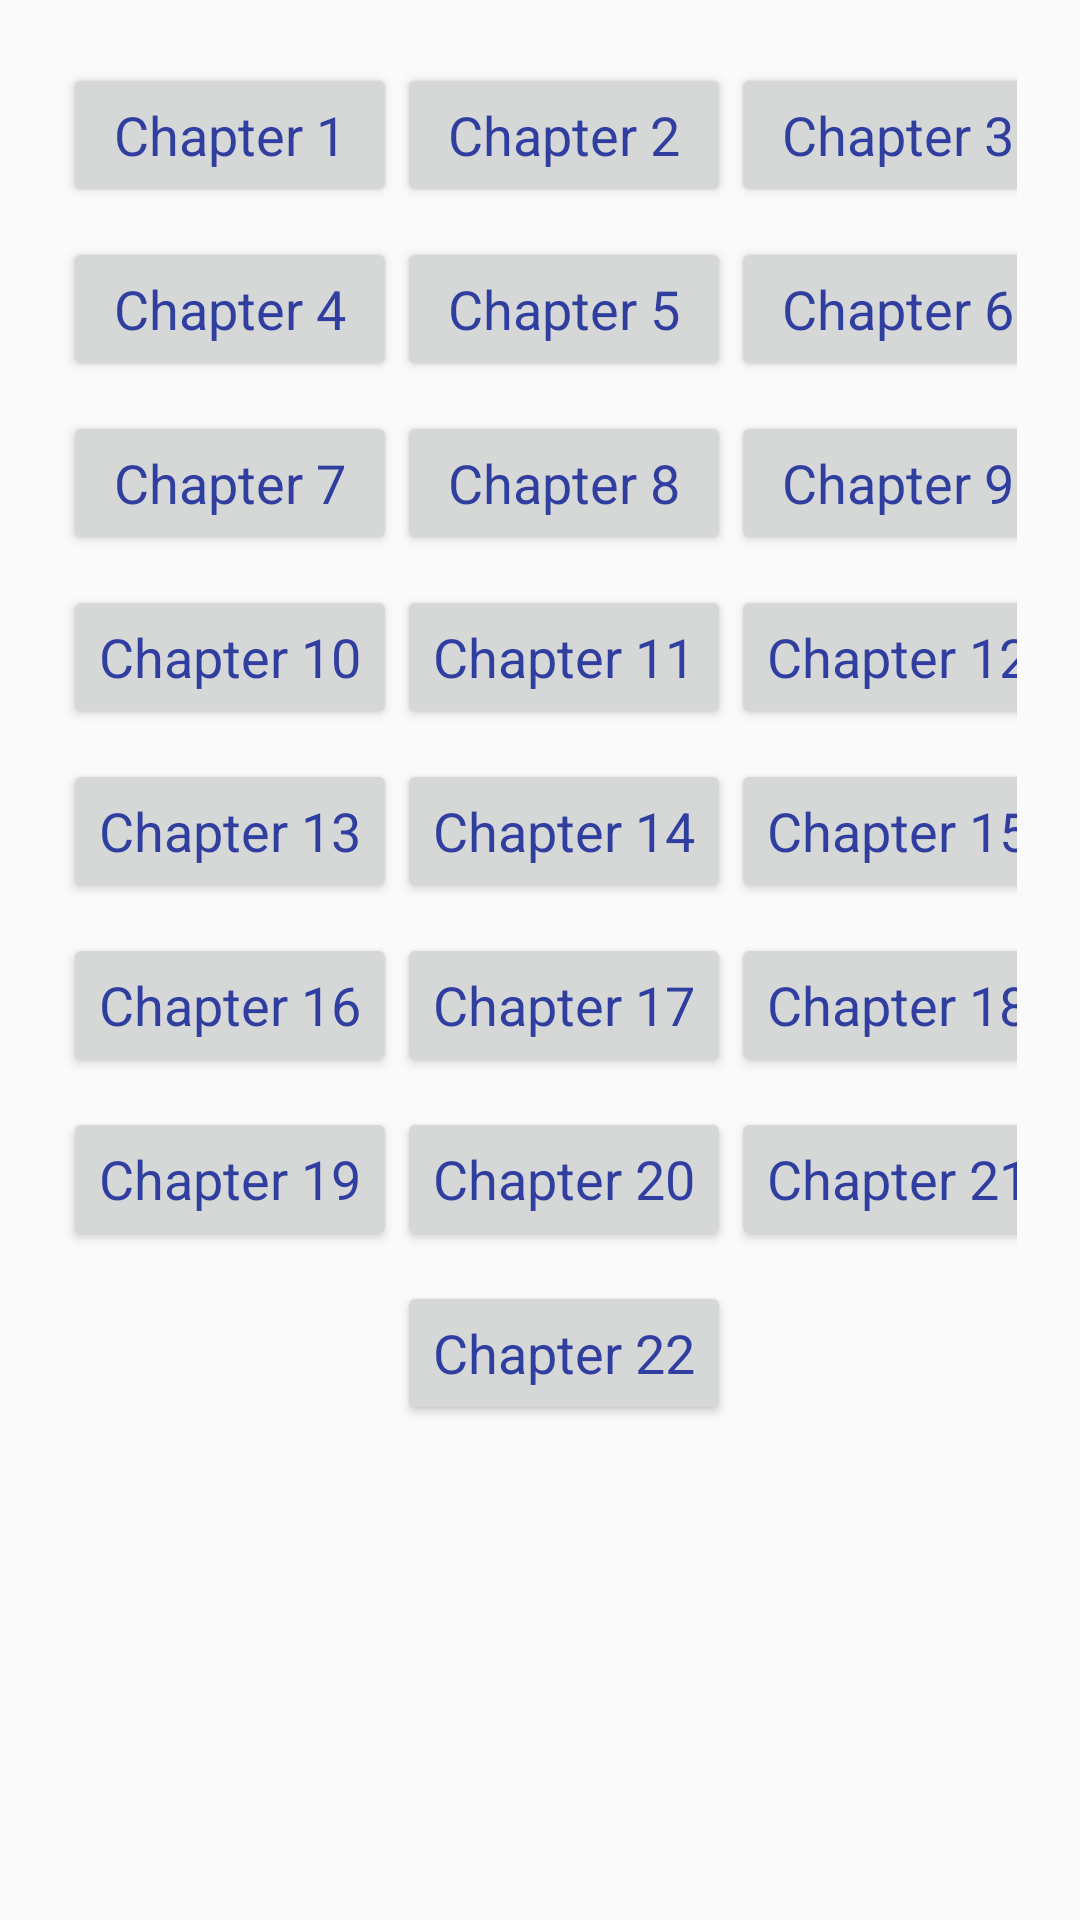

Layout XML and referenced resources for this Android screen:
<!-- AndroidManifest.xml: application theme AppTheme -->
<!-- res/layout/activity_first_nephi.xml -->
<?xml version="1.0" encoding="utf-8"?>
<TableLayout xmlns:android="http://schemas.android.com/apk/res/android"
    android:id="@+id/firstNephichapters"
    android:layout_width="fill_parent"
    android:layout_height="fill_parent"
    android:padding="16dp"
    android:stretchColumns="0,1,2">

    
    <TableRow
        android:id="@+id/firstNephiRow1"
        android:layout_width="wrap_content"
        android:layout_height="wrap_content"
        android:padding="5dip" >

        <Button
            android:id="@+id/firstNephich1"
            android:text="Chapter 1"
            android:textAppearance="?android:attr/textAppearanceMedium"
            android:textColor="@color/colorPrimaryDark"/>

        <Button
            android:id="@+id/firstNephich2"
            android:text="Chapter 2"
            android:textAppearance="?android:attr/textAppearanceMedium"
            android:textColor="@color/colorPrimaryDark" />

        <Button
            android:id="@+id/firstNephich3"
            android:text="Chapter 3"
            android:textAppearance="?android:attr/textAppearanceMedium"
            android:textColor="@color/colorPrimaryDark"/>
    </TableRow>

    
    <TableRow
        android:id="@+id/firstNephiRow2"
        android:layout_width="wrap_content"
        android:layout_height="wrap_content"
        android:padding="5dip" >

        <Button
            android:id="@+id/firstNephich4"
            android:text="Chapter 4"
            android:textAppearance="?android:attr/textAppearanceMedium"
            android:textColor="@color/colorPrimaryDark"/>

        <Button
            android:id="@+id/firstNephich5"
            android:text="Chapter 5"
            android:textAppearance="?android:attr/textAppearanceMedium"
            android:textColor="@color/colorPrimaryDark" />

        <Button
            android:id="@+id/firstNephich6"
            android:text="Chapter 6"
            android:textAppearance="?android:attr/textAppearanceMedium"
            android:textColor="@color/colorPrimaryDark"/>
    </TableRow>
    
    <TableRow
        android:id="@+id/firstNephiRow3"
        android:layout_width="wrap_content"
        android:layout_height="wrap_content"
        android:padding="5dip" >

        <Button
            android:id="@+id/firstNephich7"
            android:text="Chapter 7"
            android:textAppearance="?android:attr/textAppearanceMedium"
            android:textColor="@color/colorPrimaryDark"/>

        <Button
            android:id="@+id/firstNephich8"
            android:text="Chapter 8"
            android:textAppearance="?android:attr/textAppearanceMedium"
            android:textColor="@color/colorPrimaryDark" />

        <Button
            android:id="@+id/firstNephich9"
            android:text="Chapter 9"
            android:textAppearance="?android:attr/textAppearanceMedium"
            android:textColor="@color/colorPrimaryDark"/>
    </TableRow>
    
    <TableRow
        android:id="@+id/firstNephiRow4"
        android:layout_width="wrap_content"
        android:layout_height="wrap_content"
        android:padding="5dip" >

        <Button
            android:id="@+id/firstNephich10"
            android:text="Chapter 10"
            android:textAppearance="?android:attr/textAppearanceMedium"
            android:textColor="@color/colorPrimaryDark"/>

        <Button
            android:id="@+id/firstNephich11"
            android:text="Chapter 11"
            android:textAppearance="?android:attr/textAppearanceMedium"
            android:textColor="@color/colorPrimaryDark" />

        <Button
            android:id="@+id/firstNephich12"
            android:text="Chapter 12"
            android:textAppearance="?android:attr/textAppearanceMedium"
            android:textColor="@color/colorPrimaryDark"/>
    </TableRow>
    
    <TableRow
        android:id="@+id/firstNephiRow5"
        android:layout_width="wrap_content"
        android:layout_height="wrap_content"
        android:padding="5dip" >

        <Button
            android:id="@+id/firstNephich13"
            android:text="Chapter 13"
            android:textAppearance="?android:attr/textAppearanceMedium"
            android:textColor="@color/colorPrimaryDark"/>

        <Button
            android:id="@+id/firstNephich14"
            android:text="Chapter 14"
            android:textAppearance="?android:attr/textAppearanceMedium"
            android:textColor="@color/colorPrimaryDark" />

        <Button
            android:id="@+id/firstNephich15"
            android:text="Chapter 15"
            android:textAppearance="?android:attr/textAppearanceMedium"
            android:textColor="@color/colorPrimaryDark"/>
    </TableRow>
    
    <TableRow
        android:id="@+id/firstNephiRow6"
        android:layout_width="wrap_content"
        android:layout_height="wrap_content"
        android:padding="5dip" >

        <Button
            android:id="@+id/firstNephich16"
            android:text="Chapter 16"
            android:textAppearance="?android:attr/textAppearanceMedium"
            android:textColor="@color/colorPrimaryDark"/>

        <Button
            android:id="@+id/firstNephich17"
            android:text="Chapter 17"
            android:textAppearance="?android:attr/textAppearanceMedium"
            android:textColor="@color/colorPrimaryDark" />

        <Button
            android:id="@+id/firstNephich18"
            android:text="Chapter 18"
            android:textAppearance="?android:attr/textAppearanceMedium"
            android:textColor="@color/colorPrimaryDark"/>
    </TableRow>

    
    <TableRow
        android:id="@+id/firstNephiRow7"
        android:layout_width="wrap_content"
        android:layout_height="wrap_content"
        android:padding="5dip" >

        <Button
            android:id="@+id/firstNephich19"
            android:text="Chapter 19"
            android:textAppearance="?android:attr/textAppearanceMedium"
            android:textColor="@color/colorPrimaryDark"/>

        <Button
            android:id="@+id/firstNephich20"
            android:text="Chapter 20"
            android:textAppearance="?android:attr/textAppearanceMedium"
            android:textColor="@color/colorPrimaryDark" />

        <Button
            android:id="@+id/firstNephich21"
            android:text="Chapter 21"
            android:textAppearance="?android:attr/textAppearanceMedium"
            android:textColor="@color/colorPrimaryDark"/>
    </TableRow>

    
    <TableRow
        android:id="@+id/firstNephiRow8"
        android:layout_width="wrap_content"
        android:layout_height="wrap_content"
        android:padding="5dip" >

        <Button
            android:id="@+id/firstNephich22"
            android:layout_column="1"
            android:text="Chapter 22"
            android:textAppearance="?android:attr/textAppearanceMedium"
            android:textColor="@color/colorPrimaryDark"/>
    </TableRow>

</TableLayout>
<!-- resources referenced by this layout -->
<resources>
  <color name="colorPrimaryDark">#303F9F</color>
  <style name="AppTheme" parent="Theme.AppCompat.Light.DarkActionBar">
          <item name="colorPrimary">@color/primary_color</item>
          <item name="colorPrimaryDark">@color/primary_dark_color</item>
      </style>
  <color name="primary_color">#4A312A</color>
  <color name="primary_dark_color">#2F1D1A</color>
</resources>
